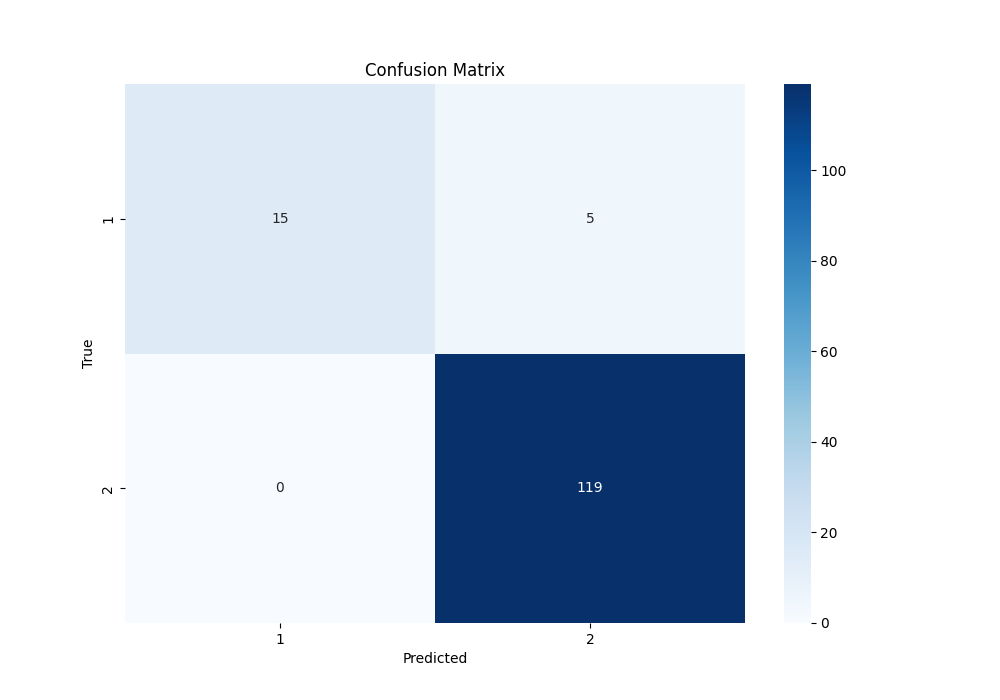

The table this chart was drawn from, first rows:
, 1, 2
1, 15, 5
2, 0, 119
